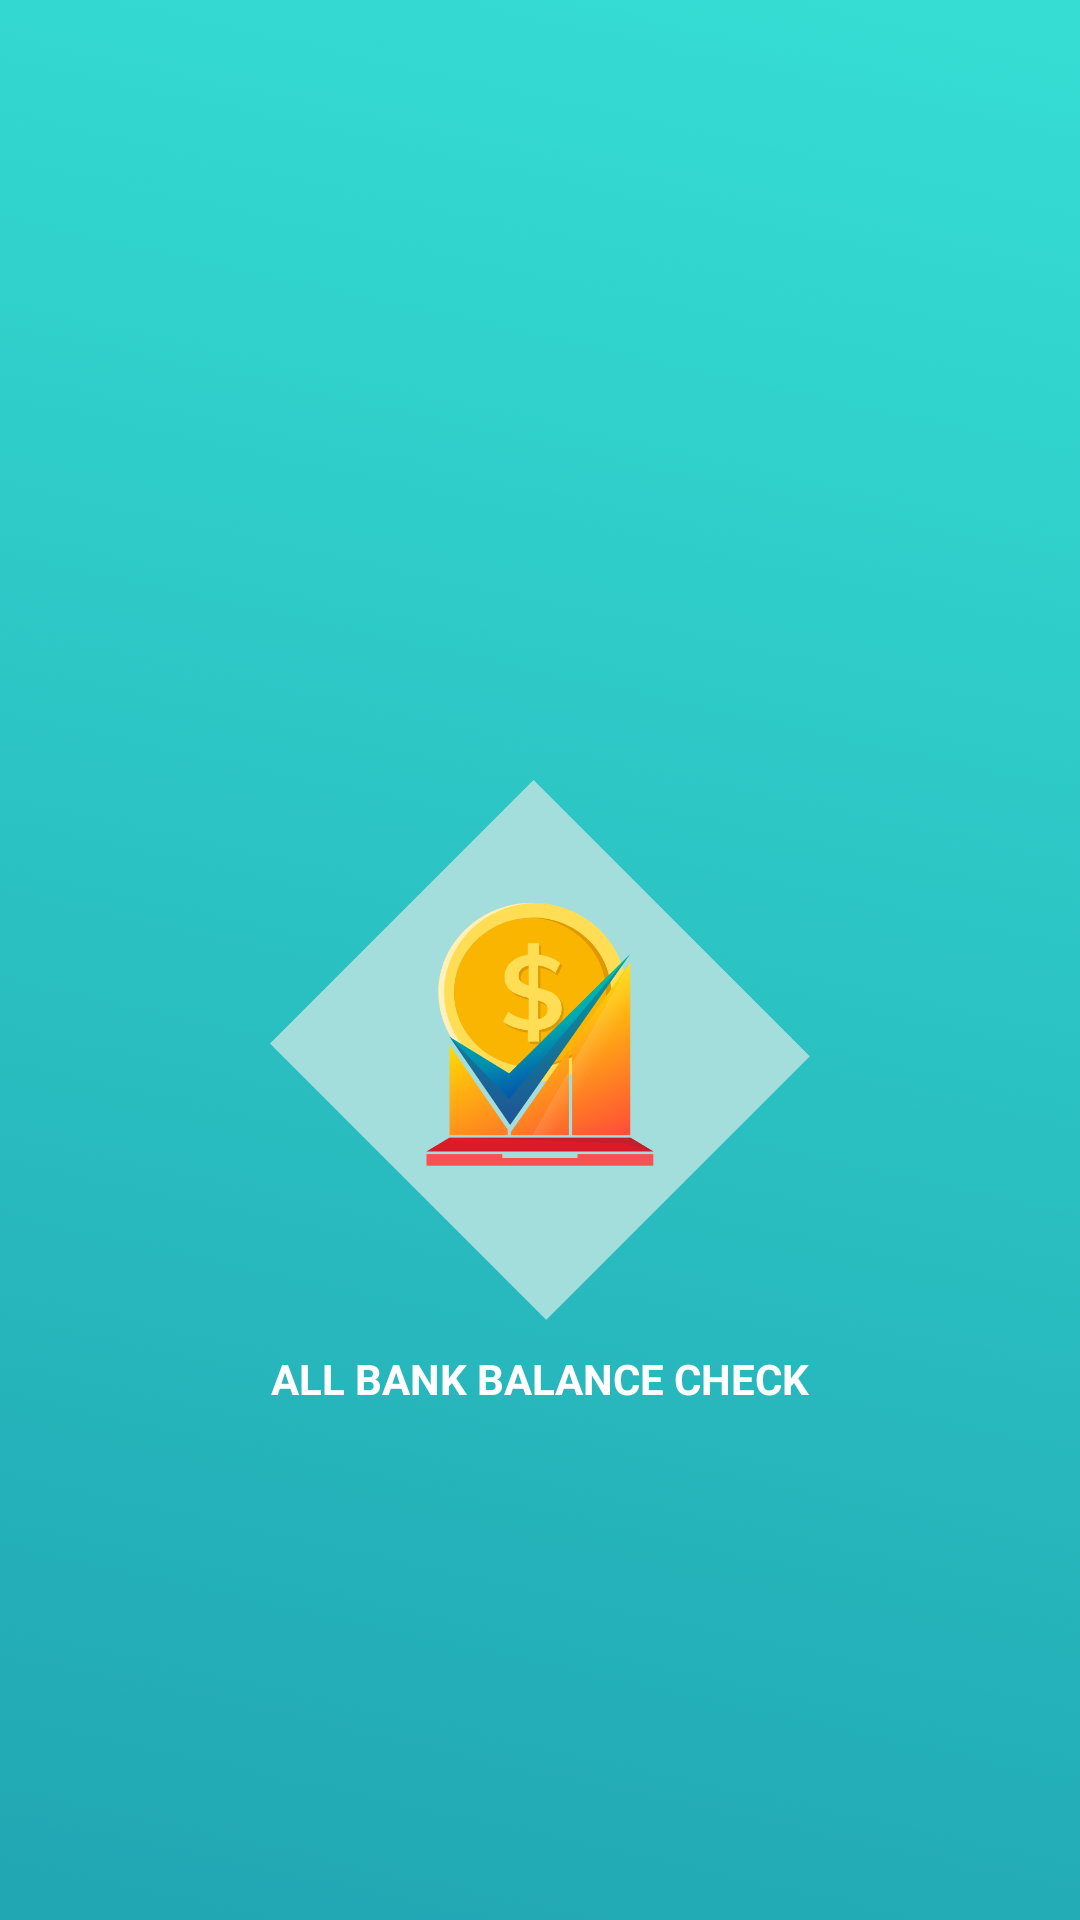

Here is an Android app screen rendered from its layout file. Give the layout XML and the strings, colors and styles it references.
<!-- AndroidManifest.xml: application theme Theme.ALLBANKBALANCECHECK -->
<!-- res/layout/activity_main.xml -->
<?xml version="1.0" encoding="utf-8"?>
<RelativeLayout xmlns:android="http://schemas.android.com/apk/res/android"
    xmlns:app="http://schemas.android.com/apk/res-auto"
    xmlns:tools="http://schemas.android.com/tools"
    android:layout_width="match_parent"
    android:layout_height="wrap_content"
    android:background="@drawable/allbanklogo"
    tools:context=".MainActivity">

   <ImageView
       android:id="@+id/img_bank"
       android:layout_width="180dp"
       android:layout_height="180dp"
       android:layout_marginTop="260dp"
       android:layout_centerHorizontal="true"
       android:src="@drawable/logo1" />

   <TextView
       android:layout_width="match_parent"
       android:layout_height="wrap_content"
       android:text="ALL BANK BALANCE CHECK"
       android:textColor="@color/white"
       android:textAlignment="center"
       android:layout_below="@id/img_bank"
       android:textStyle="bold"
       android:layout_marginTop="10dp"
       android:textAllCaps="true"/>






</RelativeLayout>
<!-- resources referenced by this layout -->
<resources>
  <color name="white">#FFFFFFFF</color>
  <!-- drawable allbanklogo: png bitmap (drawable, 397095 bytes) -->
  <!-- drawable logo1: png bitmap (drawable, 99197 bytes) -->
  <style name="Theme.ALLBANKBALANCECHECK" parent="Theme.MaterialComponents.DayNight.NoActionBar">
          
          <item name="colorPrimary">@color/purple_500</item>
          <item name="colorPrimaryVariant">@color/purple_700</item>
          <item name="colorOnPrimary">@color/white</item>
          
          <item name="colorSecondary">@color/teal_200</item>
          <item name="colorSecondaryVariant">@color/teal_700</item>
          <item name="colorOnSecondary">@color/black</item>
          
          <item name="android:statusBarColor" tools:targetApi="l">?attr/colorPrimaryVariant</item>
          
      </style>
  <color name="purple_500">#F332C6B0</color>
  <color name="purple_700">#15E6CE</color>
  <color name="teal_200">#FF03DAC5</color>
  <color name="teal_700">#FF018786</color>
  <color name="black">#FF000000</color>
</resources>
